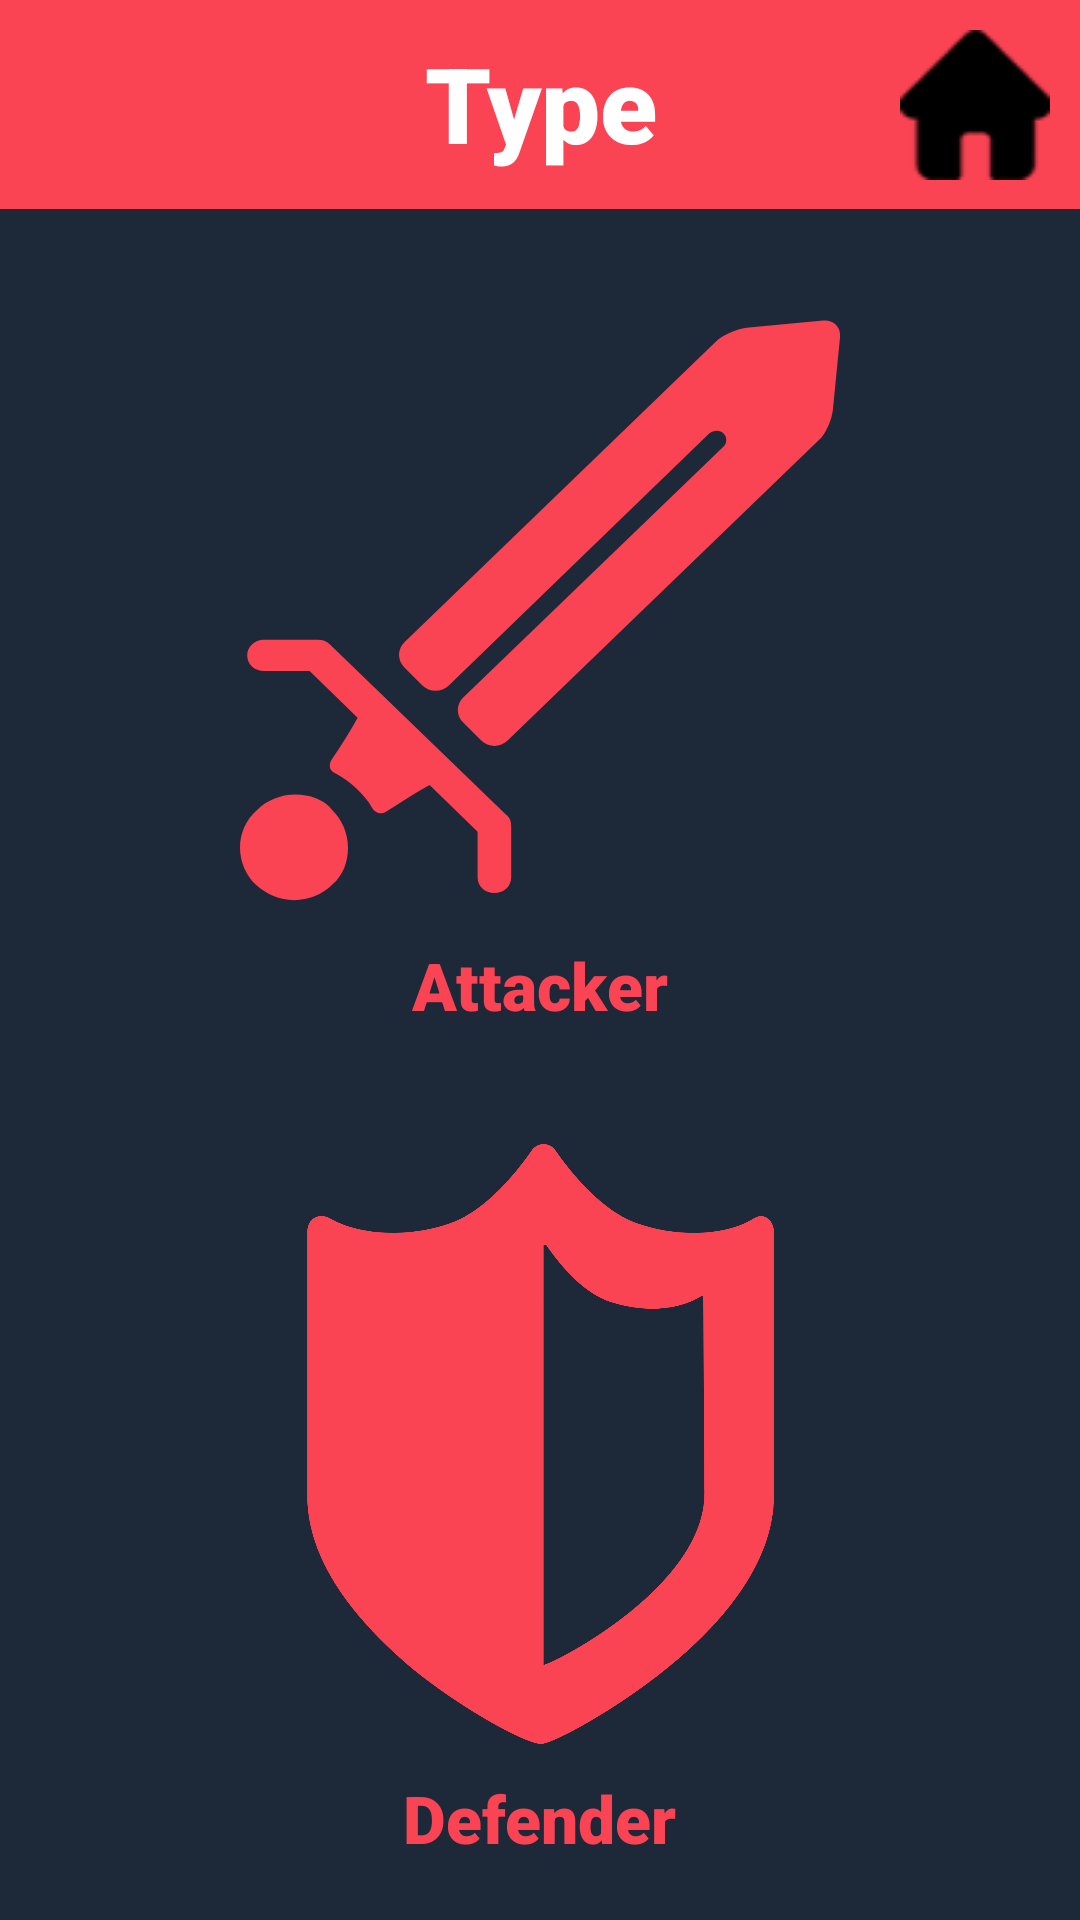

Reconstruct the res/layout file that produces this screen, plus the resources it refers to.
<!-- AndroidManifest.xml: application theme Theme.ValoLineUps -->
<!-- res/layout/activity_strategy.xml -->
<?xml version="1.0" encoding="utf-8"?>
<LinearLayout xmlns:android="http://schemas.android.com/apk/res/android"
    xmlns:app="http://schemas.android.com/apk/res-auto"
    xmlns:tools="http://schemas.android.com/tools"
    android:layout_width="match_parent"
    android:layout_height="match_parent"
    android:orientation="vertical"
    tools:context=".StrategyActivity"
    android:background="@color/valoblue">

    <RelativeLayout
    android:layout_width="match_parent"
    android:layout_height="wrap_content">

        <TextView
            android:id="@+id/headertype"
            android:layout_width="match_parent"
            android:layout_height="wrap_content"
            android:layout_alignParentTop="true"
            android:layout_marginBottom="15dp"
            android:background="@color/valored"
            android:fontFamily="sans-serif-black"
            android:paddingTop="11dp"
            android:paddingBottom="12dp"
            android:text="Type"
            android:textAlignment="center"
            android:textColor="@color/white"
            android:textSize="35sp" />

        <ImageButton
            android:id="@+id/imgBtnHome"
            android:layout_width="wrap_content"
            android:layout_height="wrap_content"
            android:layout_alignParentTop="true"
            android:layout_alignParentEnd="true"
            android:background="?attr/selectableItemBackgroundBorderless"
            android:padding="10dp"
            android:src="@drawable/home_icon" />
    </RelativeLayout>

    <LinearLayout
        android:layout_width="wrap_content"
        android:layout_height="0dp"
        android:layout_weight="1"
        android:layout_gravity="center"
        android:gravity="center"
        android:orientation="vertical"
        android:onClick="attacking">

        <ImageView
            android:layout_width="250dp"
            android:layout_height="200dp"
            android:scaleType="fitCenter"
            android:layout_gravity="center"
            android:src="@drawable/attack"/>

        <TextView
            android:layout_width="wrap_content"
            android:layout_height="wrap_content"
            android:text="Attacker"
            android:fontFamily="sans-serif-black"
            android:textAppearance="@style/TextAppearance.AppCompat.Large"
            android:layout_gravity="center"
            android:textColor="@color/valored"
            android:layout_marginTop="10dp"/>
    </LinearLayout>

    <LinearLayout
        android:layout_width="wrap_content"
        android:layout_height="0dp"
        android:layout_weight="1"
        android:layout_gravity="center"
        android:gravity="center"
        android:orientation="vertical"
        android:onClick="defending">

        <ImageView
            android:layout_width="250dp"
            android:layout_height="200dp"
            android:scaleType="fitCenter"
            android:layout_gravity="center"
            android:src="@drawable/defend"/>

        <TextView
            android:layout_width="wrap_content"
            android:layout_height="wrap_content"
            android:text="Defender"
            android:fontFamily="sans-serif-black"
            android:textAppearance="@style/TextAppearance.AppCompat.Large"
            android:layout_gravity="center"
            android:textColor="@color/valored"
            android:layout_marginTop="10dp"/>
    </LinearLayout>

</LinearLayout>
<!-- resources referenced by this layout -->
<resources>
  <color name="valoblue">#1D2839</color>
  <color name="valored">#FA4454</color>
  <color name="white">#FFFFFFFF</color>
  <!-- drawable attack (drawable) -->
  <vector xmlns:android="http://schemas.android.com/apk/res/android"
      android:width="50dp"
      android:height="50dp"
      android:viewportWidth="50"
      android:viewportHeight="50">
    <path
        android:fillColor="@color/valored"
        android:pathData="M11,41.4c-0.3,-0.6 -0.8,-1.1 -1.3,-1.6c-0.5,-0.5 -1.1,-0.9 -1.8,-1.3c-0.8,-0.4 -0.2,-1.2 -0.2,-1.2c0.8,-1.2 1.5,-2.3 2.1,-3.4l-4,-3.9H2c-0.8,0 -1.4,-0.6 -1.4,-1.3c0,-0.7 0.6,-1.3 1.4,-1.3h4.5c0.4,0 0.7,0.1 1,0.4l14.7,14.2c0.3,0.2 0.4,0.6 0.4,0.9v4.3c0,0.7 -0.6,1.3 -1.4,1.3c-0.8,0 -1.4,-0.6 -1.4,-1.3v-3.8l-4,-3.9c-1.1,0.6 -2.3,1.4 -3.6,2.2C12.2,41.7 11.5,42.2 11,41.4z"/>
    <path
        android:fillColor="@color/valored"
        android:pathData="M4.6,40.3c-1.2,0 -2.4,0.5 -3.2,1.3C0.5,42.4 0,43.5 0,44.7c0,1.2 0.5,2.3 1.3,3.1c0.9,0.8 2,1.3 3.2,1.3c1.2,0 2.4,-0.5 3.2,-1.3c0.9,-0.8 1.3,-1.9 1.3,-3.1c0,-1.2 -0.5,-2.3 -1.3,-3.1C7,40.7 5.8,40.3 4.6,40.3z"/>
    <path
        android:fillColor="@color/valored"
        android:pathData="M17.4,31.2c-0.6,0.6 -1.6,0.6 -2.2,0l-1.5,-1.5c-0.6,-0.6 -0.6,-1.5 0,-2.1l25.9,-25c0.6,-0.6 1.8,-1.1 2.6,-1.2l6.4,-0.6c0.8,-0.1 1.5,0.5 1.4,1.4l-0.6,6.1c-0.1,0.8 -0.6,2 -1.2,2.5l-25.9,25c-0.6,0.6 -1.6,0.6 -2.2,0l-1.5,-1.5c-0.6,-0.6 -0.6,-1.5 0,-2.1l21.7,-20.9c0.3,-0.3 0.3,-0.8 0,-1.1c-0.3,-0.3 -0.8,-0.3 -1.2,0L17.4,31.2z"/>
  </vector>
  <!-- drawable defend (drawable) -->
  <vector xmlns:android="http://schemas.android.com/apk/res/android"
      android:width="50dp"
      android:height="50dp"
      android:viewportWidth="50"
      android:viewportHeight="50">
    <path
        android:fillColor="@color/valored"
        android:pathData="M43.4,6c-0.2,0 -0.4,0.1 -0.6,0.2c-1.3,0.8 -3,1.2 -5,1.2c-1.4,0 -2.9,-0.2 -4.4,-0.7c-3.4,-1 -6.3,-5 -7.2,-6.3C26,0.2 25.7,0 25.3,0c-0.4,0 -0.7,0.2 -0.9,0.4c-0.9,1.3 -3.8,5.3 -7.2,6.3c-1.5,0.5 -3.1,0.7 -4.5,0.7c-1.9,0 -3.7,-0.4 -5,-1.1C7.5,6.2 7.2,6 6.8,6C6.2,6 5.6,6.4 5.6,7.4v21.9c0,6.1 5,11.3 9.1,14.7c4.3,3.4 9.2,6 10.4,6c0.9,0 5.8,-2.6 10.1,-6c4.2,-3.3 9.3,-8.6 9.3,-14.7V7.2C44.4,6.4 43.9,6 43.4,6zM38.7,29.1c0,7.9 -12.8,14.3 -13.4,14.3v-35c0,0 0.2,0 0.2,0c1.1,1.6 3.1,4.1 5.5,4.8c2.9,0.9 5.6,0.6 7.4,-0.5c0.1,-0.1 0.2,-0.1 0.2,0.2L38.7,29.1L38.7,29.1z"/>
  </vector>
  <!-- drawable home_icon: png bitmap (drawable, 2416 bytes) -->
  <style name="Theme.ValoLineUps" parent="Theme.AppCompat.DayNight.NoActionBar">
          
          <item name="colorPrimary">@color/purple_500</item>
          <item name="colorPrimaryVariant">@color/purple_700</item>
          <item name="colorOnPrimary">@color/white</item>
          
          <item name="colorSecondary">@color/teal_200</item>
          <item name="colorSecondaryVariant">@color/teal_700</item>
          <item name="colorOnSecondary">@color/black</item>
          
          <item name="android:statusBarColor" tools:targetApi="l">?attr/colorPrimaryVariant</item>
          
      </style>
  <color name="purple_500">#FF6200EE</color>
  <color name="purple_700">#FF3700B3</color>
  <color name="teal_200">#FF03DAC5</color>
  <color name="teal_700">#FF018786</color>
  <color name="black">#FF000000</color>
</resources>
